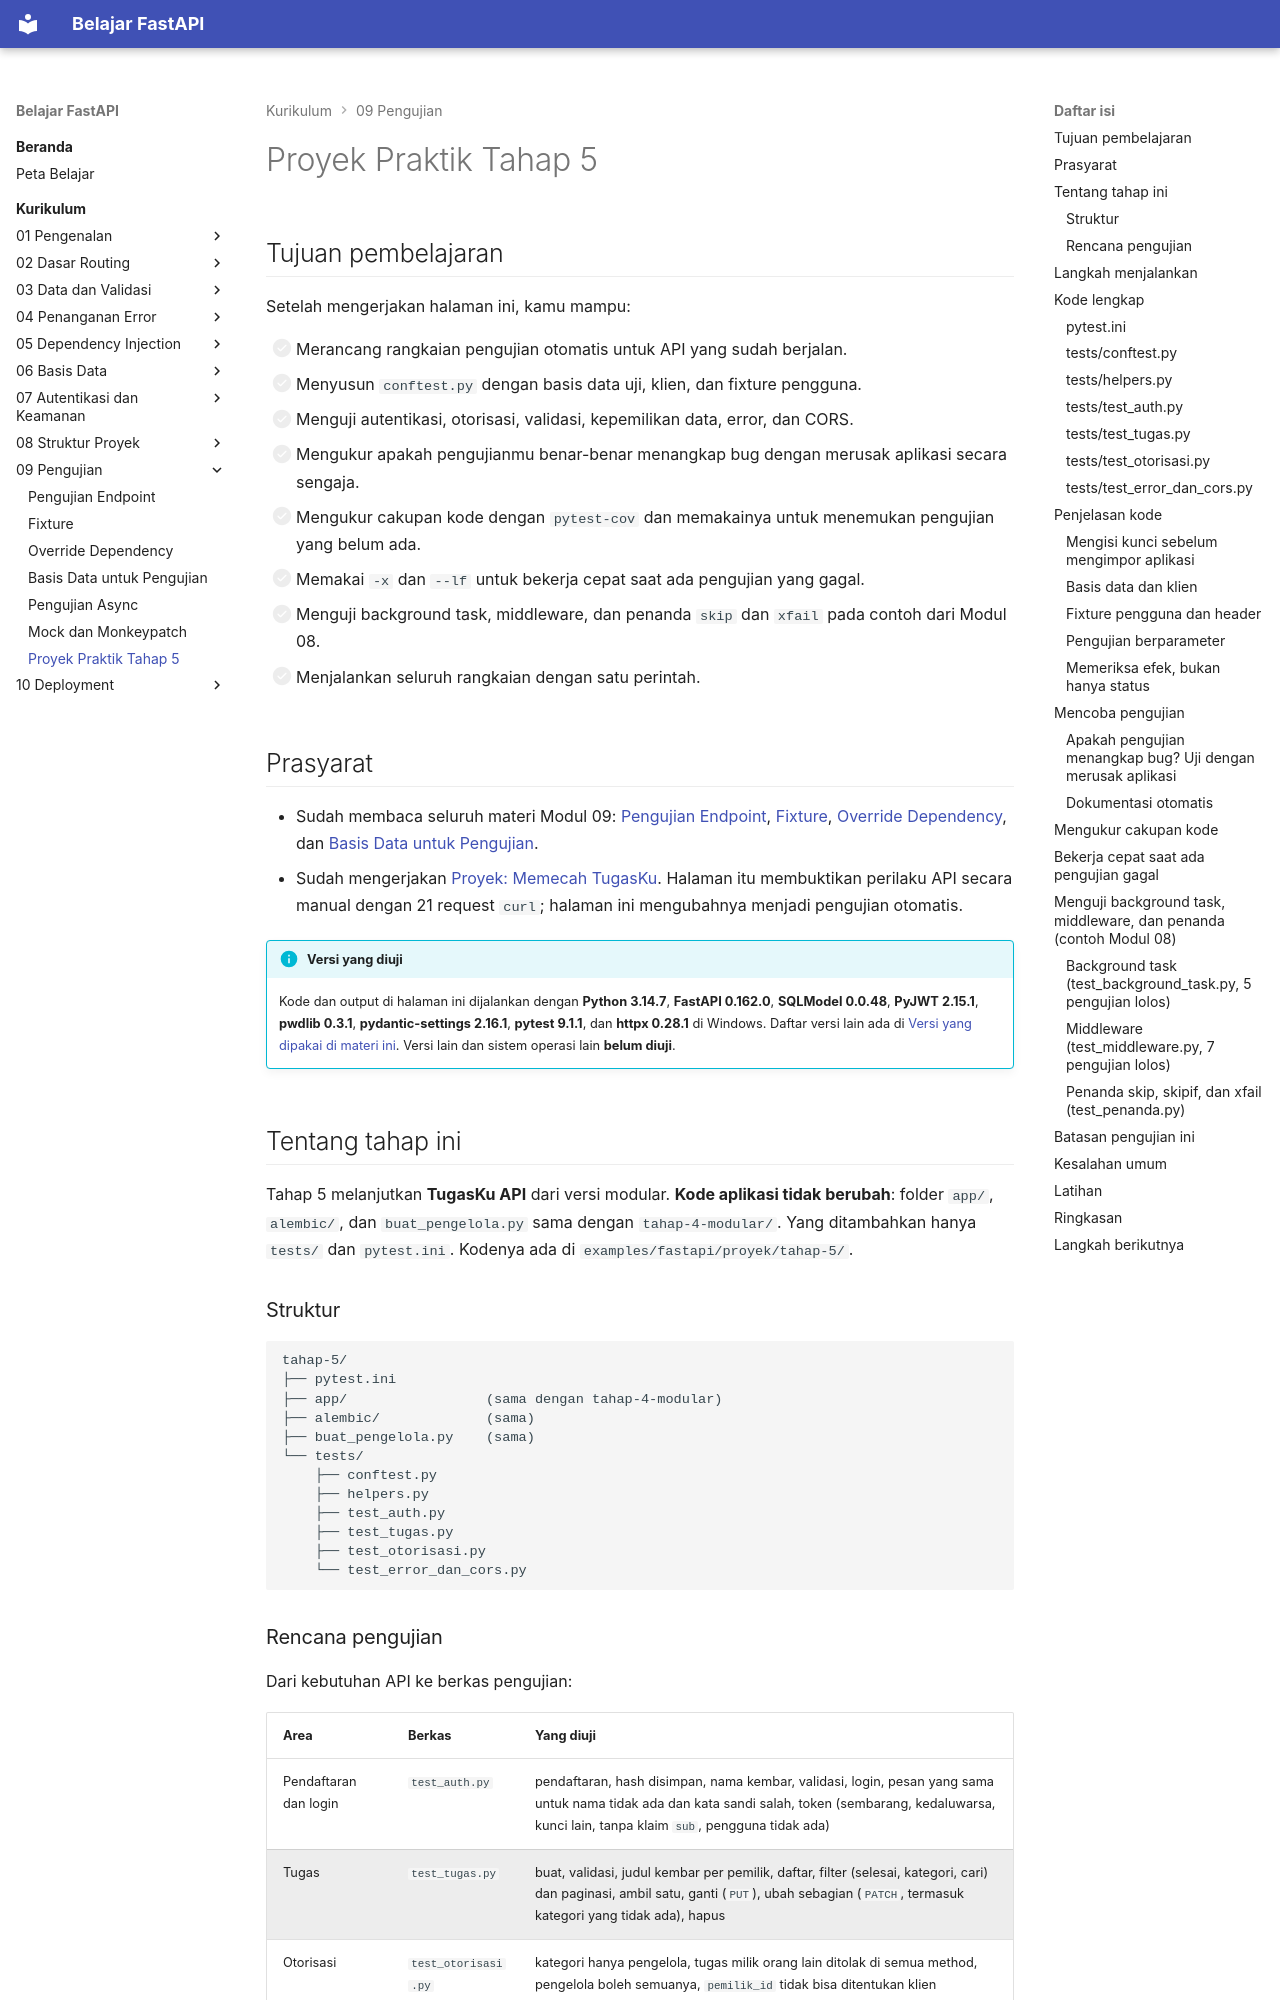

repository: TopekoX/materi-fastapi · page: curriculum/09-pengujian/proyek-tahap-5/index.html · generator: mkdocs

# Proyek Praktik Tahap 5

## Tujuan pembelajaran

Setelah mengerjakan halaman ini, kamu mampu:

- [ ] Merancang rangkaian pengujian otomatis untuk API yang sudah berjalan.
- [ ] Menyusun `conftest.py` dengan basis data uji, klien, dan fixture pengguna.
- [ ] Menguji autentikasi, otorisasi, validasi, kepemilikan data, error, dan CORS.
- [ ] Mengukur apakah pengujianmu benar-benar menangkap bug dengan merusak aplikasi secara sengaja.
- [ ] Mengukur cakupan kode dengan `pytest-cov` dan memakainya untuk menemukan pengujian yang belum ada.
- [ ] Memakai `-x` dan `--lf` untuk bekerja cepat saat ada pengujian yang gagal.
- [ ] Menguji background task, middleware, dan penanda `skip` dan `xfail` pada contoh dari Modul 08.
- [ ] Menjalankan seluruh rangkaian dengan satu perintah.

## Prasyarat

- Sudah membaca seluruh materi Modul 09: [Pengujian Endpoint](pengujian-endpoint.md), [Fixture](fixture.md), [Override Dependency](override-dependency.md), dan [Basis Data untuk Pengujian](basis-data-pengujian.md).
- Sudah mengerjakan [Proyek: Memecah TugasKu](../08-struktur-proyek/refaktor-tugasku.md). Halaman itu membuktikan perilaku API secara manual dengan 21 request `curl`; halaman ini mengubahnya menjadi pengujian otomatis.

!!! info "Versi yang diuji"
    Kode dan output di halaman ini dijalankan dengan **Python 3.14.7**, **FastAPI 0.162.0**, **SQLModel 0.0.48**, **PyJWT 2.15.1**, **pwdlib 0.3.1**, **pydantic-settings 2.16.1**, **pytest 9.1.1**, dan **httpx 0.28.1** di Windows. Daftar versi lain ada di [Versi yang dipakai di materi ini](../01-pengenalan/instalasi-dan-venv.md#versi-yang-dipakai-di-materi-ini). Versi lain dan sistem operasi lain **belum diuji**.
